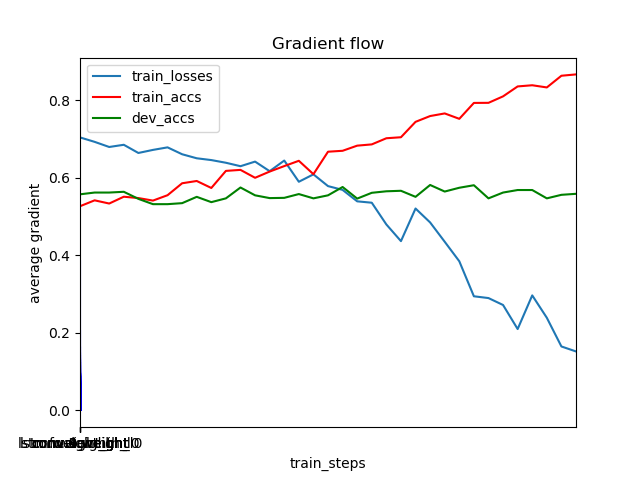

Data behind this chart, as committed beside it:
	train_steps	train_losses	train_accs	dev_accs
0	1	0.704	0.5266	0.5573
1	501	0.6926	0.5418	0.5618
2	1001	0.6794	0.5335	0.5618
3	1501	0.685	0.5511	0.5638
4	2001	0.6639	0.5476	0.5456
5	2501	0.6719	0.5411	0.5319
6	3001	0.6784	0.555	0.5319
7	3501	0.6606	0.5858	0.5345
8	4001	0.6502	0.5917	0.5508
9	4501	0.6456	0.5737	0.5371
10	5001	0.6387	0.6177	0.5469
11	5501	0.6298	0.6203	0.5749
12	6001	0.6417	0.5999	0.5547
13	6501	0.6169	0.616	0.5475
14	7001	0.6444	0.6301	0.5482
15	7501	0.5897	0.6437	0.5579
16	8001	0.6088	0.6092	0.5469
17	8501	0.5785	0.6672	0.5547
18	9001	0.5687	0.6696	0.5762
19	9501	0.5392	0.6828	0.5462
20	10001	0.5356	0.686	0.5612
21	10501	0.4795	0.7019	0.5651
22	11001	0.4366	0.7045	0.5664
23	11501	0.5207	0.7442	0.5508
24	12001	0.4847	0.7592	0.5814
25	12501	0.4349	0.7659	0.5645
26	13001	0.3846	0.752	0.5742
27	13501	0.2943	0.793	0.5807
28	14001	0.2897	0.7932	0.5469
29	14501	0.2718	0.8099	0.5618
30	15001	0.2098	0.8355	0.5684
31	15501	0.2966	0.8386	0.5684
32	16001	0.2389	0.8329	0.5469
33	16501	0.1649	0.8631	0.556
34	17001	0.152	0.8666	0.5586
